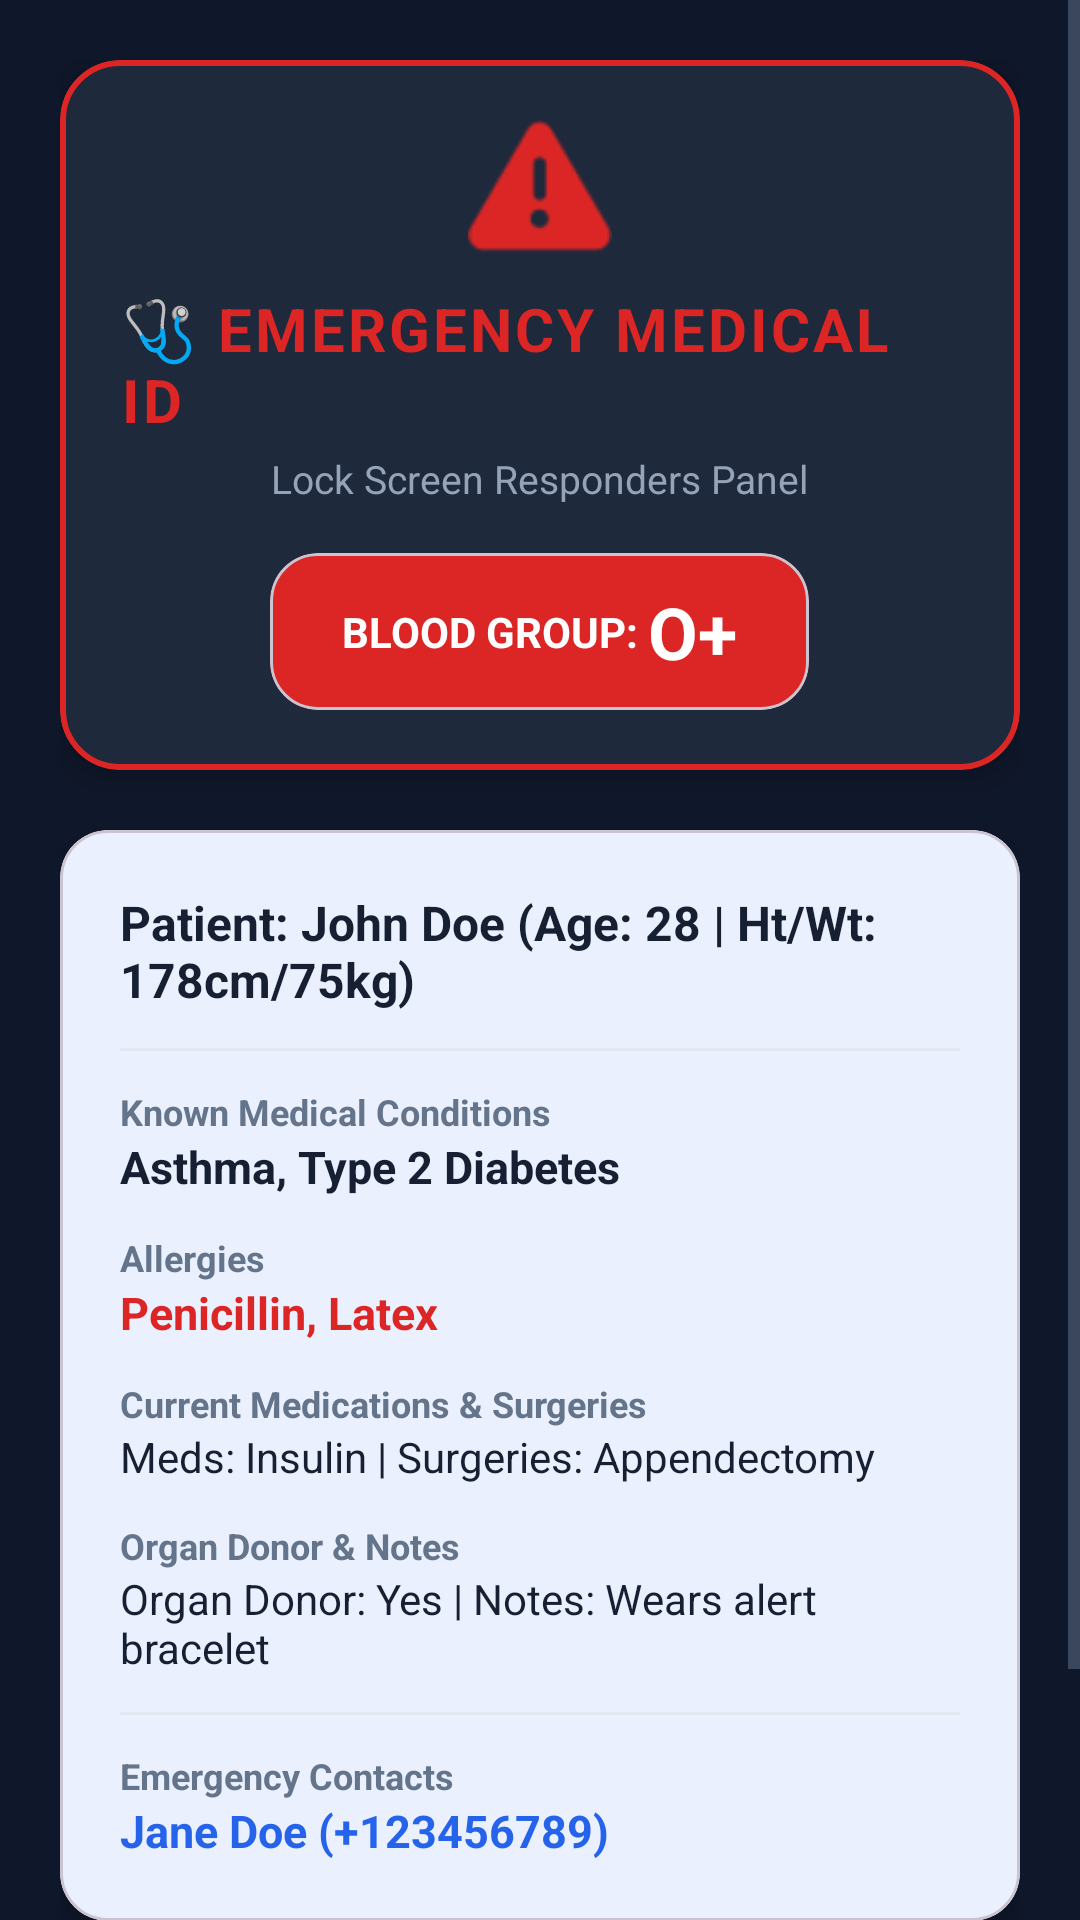

Here is an Android app screen rendered from its layout file. Give the layout XML and the strings, colors and styles it references.
<!-- AndroidManifest.xml: activity theme Theme.Pbl -->
<!-- res/layout/activity_lockscreen_medical_card.xml -->
<?xml version="1.0" encoding="utf-8"?>
<ScrollView xmlns:android="http://schemas.android.com/apk/res/android"
    xmlns:app="http://schemas.android.com/apk/res-auto"
    android:layout_width="match_parent"
    android:layout_height="match_parent"
    android:fillViewport="true"
    android:background="#0F172A">

    <LinearLayout
        android:layout_width="match_parent"
        android:layout_height="wrap_content"
        android:orientation="vertical"
        android:padding="20dp"
        android:gravity="center_horizontal">

        
        <com.google.android.material.card.MaterialCardView
            android:layout_width="match_parent"
            android:layout_height="wrap_content"
            app:cardCornerRadius="20dp"
            app:cardElevation="6dp"
            app:cardBackgroundColor="#1E293B"
            app:strokeWidth="2dp"
            app:strokeColor="#DC2626"
            android:layout_marginBottom="20dp">

            <LinearLayout
                android:layout_width="match_parent"
                android:layout_height="wrap_content"
                android:orientation="vertical"
                android:padding="20dp"
                android:gravity="center">

                <ImageView
                    android:layout_width="48dp"
                    android:layout_height="48dp"
                    android:src="@android:drawable/ic_dialog_alert"
                    app:tint="#DC2626"
                    android:contentDescription="Emergency Icon" />

                <TextView
                    android:layout_width="wrap_content"
                    android:layout_height="wrap_content"
                    android:layout_marginTop="8dp"
                    android:text="🩺 EMERGENCY MEDICAL ID"
                    android:textColor="#DC2626"
                    android:textSize="20sp"
                    android:textStyle="bold"
                    android:letterSpacing="0.05" />

                <TextView
                    android:layout_width="wrap_content"
                    android:layout_height="wrap_content"
                    android:layout_marginTop="4dp"
                    android:text="Lock Screen Responders Panel"
                    android:textColor="#94A3B8"
                    android:textSize="13sp" />

                
                <com.google.android.material.card.MaterialCardView
                    android:layout_width="wrap_content"
                    android:layout_height="wrap_content"
                    android:layout_marginTop="16dp"
                    app:cardCornerRadius="16dp"
                    app:cardBackgroundColor="#DC2626">

                    <LinearLayout
                        android:layout_width="wrap_content"
                        android:layout_height="wrap_content"
                        android:orientation="horizontal"
                        android:paddingStart="24dp"
                        android:paddingTop="10dp"
                        android:paddingEnd="24dp"
                        android:paddingBottom="10dp"
                        android:gravity="center">

                        <TextView
                            android:layout_width="wrap_content"
                            android:layout_height="wrap_content"
                            android:text="BLOOD GROUP: "
                            android:textColor="#FFFFFF"
                            android:textSize="14sp"
                            android:textStyle="bold" />

                        <TextView
                            android:id="@+id/tv_preview_blood_group"
                            android:layout_width="wrap_content"
                            android:layout_height="wrap_content"
                            android:text="O+"
                            android:textColor="#FFFFFF"
                            android:textSize="24sp"
                            android:textStyle="bold" />
                    </LinearLayout>
                </com.google.android.material.card.MaterialCardView>

            </LinearLayout>
        </com.google.android.material.card.MaterialCardView>

        
        <com.google.android.material.card.MaterialCardView
            android:layout_width="match_parent"
            android:layout_height="wrap_content"
            app:cardCornerRadius="16dp"
            app:cardElevation="4dp"
            app:cardBackgroundColor="#FFFFFF"
            android:layout_marginBottom="20dp">

            <LinearLayout
                android:layout_width="match_parent"
                android:layout_height="wrap_content"
                android:orientation="vertical"
                android:padding="20dp">

                
                <TextView
                    android:id="@+id/tv_preview_name_age"
                    android:layout_width="wrap_content"
                    android:layout_height="wrap_content"
                    android:text="Patient: John Doe (Age: 28 | Ht/Wt: 178cm/75kg)"
                    android:textColor="#172033"
                    android:textSize="16sp"
                    android:textStyle="bold"
                    android:layout_marginBottom="12dp" />

                <View
                    android:layout_width="match_parent"
                    android:layout_height="1dp"
                    android:background="#E2E8F0"
                    android:layout_marginBottom="12dp" />

                
                <TextView
                    android:layout_width="wrap_content"
                    android:layout_height="wrap_content"
                    android:text="Known Medical Conditions"
                    android:textColor="#64748B"
                    android:textSize="12sp"
                    android:textStyle="bold" />

                <TextView
                    android:id="@+id/tv_preview_conditions"
                    android:layout_width="wrap_content"
                    android:layout_height="wrap_content"
                    android:text="Asthma, Type 2 Diabetes"
                    android:textColor="#172033"
                    android:textSize="15sp"
                    android:textStyle="bold"
                    android:layout_marginBottom="12dp" />

                
                <TextView
                    android:layout_width="wrap_content"
                    android:layout_height="wrap_content"
                    android:text="Allergies"
                    android:textColor="#64748B"
                    android:textSize="12sp"
                    android:textStyle="bold" />

                <TextView
                    android:id="@+id/tv_preview_allergies"
                    android:layout_width="wrap_content"
                    android:layout_height="wrap_content"
                    android:text="Penicillin, Latex"
                    android:textColor="#DC2626"
                    android:textSize="15sp"
                    android:textStyle="bold"
                    android:layout_marginBottom="12dp" />

                
                <TextView
                    android:layout_width="wrap_content"
                    android:layout_height="wrap_content"
                    android:text="Current Medications &amp; Surgeries"
                    android:textColor="#64748B"
                    android:textSize="12sp"
                    android:textStyle="bold" />

                <TextView
                    android:id="@+id/tv_preview_meds_surgeries"
                    android:layout_width="wrap_content"
                    android:layout_height="wrap_content"
                    android:text="Meds: Insulin | Surgeries: Appendectomy"
                    android:textColor="#172033"
                    android:textSize="14sp"
                    android:layout_marginBottom="12dp" />

                
                <TextView
                    android:layout_width="wrap_content"
                    android:layout_height="wrap_content"
                    android:text="Organ Donor &amp; Notes"
                    android:textColor="#64748B"
                    android:textSize="12sp"
                    android:textStyle="bold" />

                <TextView
                    android:id="@+id/tv_preview_donor_notes"
                    android:layout_width="wrap_content"
                    android:layout_height="wrap_content"
                    android:text="Organ Donor: Yes | Notes: Wears alert bracelet"
                    android:textColor="#172033"
                    android:textSize="14sp"
                    android:layout_marginBottom="12dp" />

                <View
                    android:layout_width="match_parent"
                    android:layout_height="1dp"
                    android:background="#E2E8F0"
                    android:layout_marginBottom="12dp" />

                
                <TextView
                    android:layout_width="wrap_content"
                    android:layout_height="wrap_content"
                    android:text="Emergency Contacts"
                    android:textColor="#64748B"
                    android:textSize="12sp"
                    android:textStyle="bold" />

                <TextView
                    android:id="@+id/tv_preview_contacts"
                    android:layout_width="wrap_content"
                    android:layout_height="wrap_content"
                    android:text="Jane Doe (+123456789)"
                    android:textColor="#2563EB"
                    android:textSize="15sp"
                    android:textStyle="bold" />

            </LinearLayout>
        </com.google.android.material.card.MaterialCardView>

        
        <com.google.android.material.button.MaterialButton
            android:id="@+id/btn_close_preview"
            android:layout_width="match_parent"
            android:layout_height="56dp"
            android:text="CLOSE PREVIEW"
            android:textSize="15sp"
            android:textStyle="bold"
            app:cornerRadius="28dp"
            app:backgroundTint="#334155"
            android:textColor="#FFFFFF" />

    </LinearLayout>
</ScrollView>
<!-- resources referenced by this layout -->
<resources>
  <style name="Theme.Pbl" parent="Base.Theme.Pbl" />
  <style name="Base.Theme.Pbl" parent="Theme.Material3.Light.NoActionBar">
          <item name="colorPrimary">@color/primary_accent</item>
          <item name="colorError">@color/emergency_accent</item>
          <item name="android:windowBackground">@color/screen_background</item>
          <item name="colorSurface">@color/input_bg</item>
          <item name="colorOnSurface">@color/input_text</item>
          <item name="colorOnSurfaceVariant">@color/secondary_text</item>
          <item name="colorOutline">@color/input_border</item>
          <item name="android:textColorPrimary">@color/input_text</item>
          <item name="android:textColorSecondary">@color/secondary_text</item>
          <item name="android:textColorHint">@color/input_hint</item>
          <item name="android:editTextColor">@color/input_text</item>
          <item name="android:forceDarkAllowed" tools:targetApi="q">false</item>
  
          
          <item name="textInputStyle">@style/Widget.GoldenHour.TextInputLayout</item>
      </style>
  <color name="primary_accent">#2563EB</color>
  <color name="emergency_accent">#DC2626</color>
  <color name="screen_background">#F5F7FB</color>
  <color name="input_bg">#FFFFFF</color>
  <color name="input_text">#172033</color>
  <color name="secondary_text">#64748B</color>
  <color name="input_border">#CBD5E1</color>
  <color name="input_hint">#64748B</color>
  <style name="Widget.GoldenHour.TextInputLayout" parent="Widget.Material3.TextInputLayout.OutlinedBox">
          <item name="boxStrokeColor">@color/box_stroke_color</item>
          <item name="hintTextColor">@color/hint_text_color</item>
          <item name="placeholderTextColor">@color/secondary_text</item>
          <item name="boxBackgroundColor">@color/input_bg</item>
          <item name="boxCornerRadiusTopStart">12dp</item>
          <item name="boxCornerRadiusTopEnd">12dp</item>
          <item name="boxCornerRadiusBottomStart">12dp</item>
          <item name="boxCornerRadiusBottomEnd">12dp</item>
      </style>
</resources>
